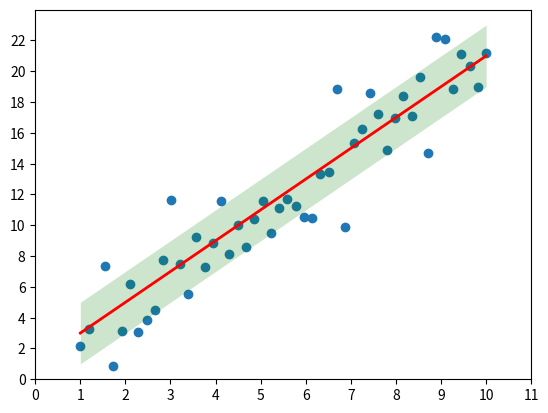

Generate this figure with matplotlib:
import numpy as np
# import time
import pandas as pd
# from datetime import datetime
from matplotlib import pyplot as plt

np.random.seed(2)
x = np.linspace(1, 10, 50) # arbitrary x components
mu = 0
sigma = 2
l = 2 * x + 1 # some line
epsilon = np.random.normal(mu, sigma, 50)
y = l + epsilon # arbitrary y components

y_lower = l - sigma # lower bound of a region
y_upper = l + sigma # upper bound of a region

fig, ax = plt.subplots()

ax.scatter(x, y)
ax.set(xlim=(0, 11), xticks=np.arange(0, 12, 1),
       ylim=(0, 24), yticks=np.arange(0, 23, 2))

ax.fill_between(x, y_lower, y_upper, alpha=0.2, linewidth=0, color='g')

ax.plot(x, l, linewidth=2.0, color='r')

plt.savefig('figura.pdf')